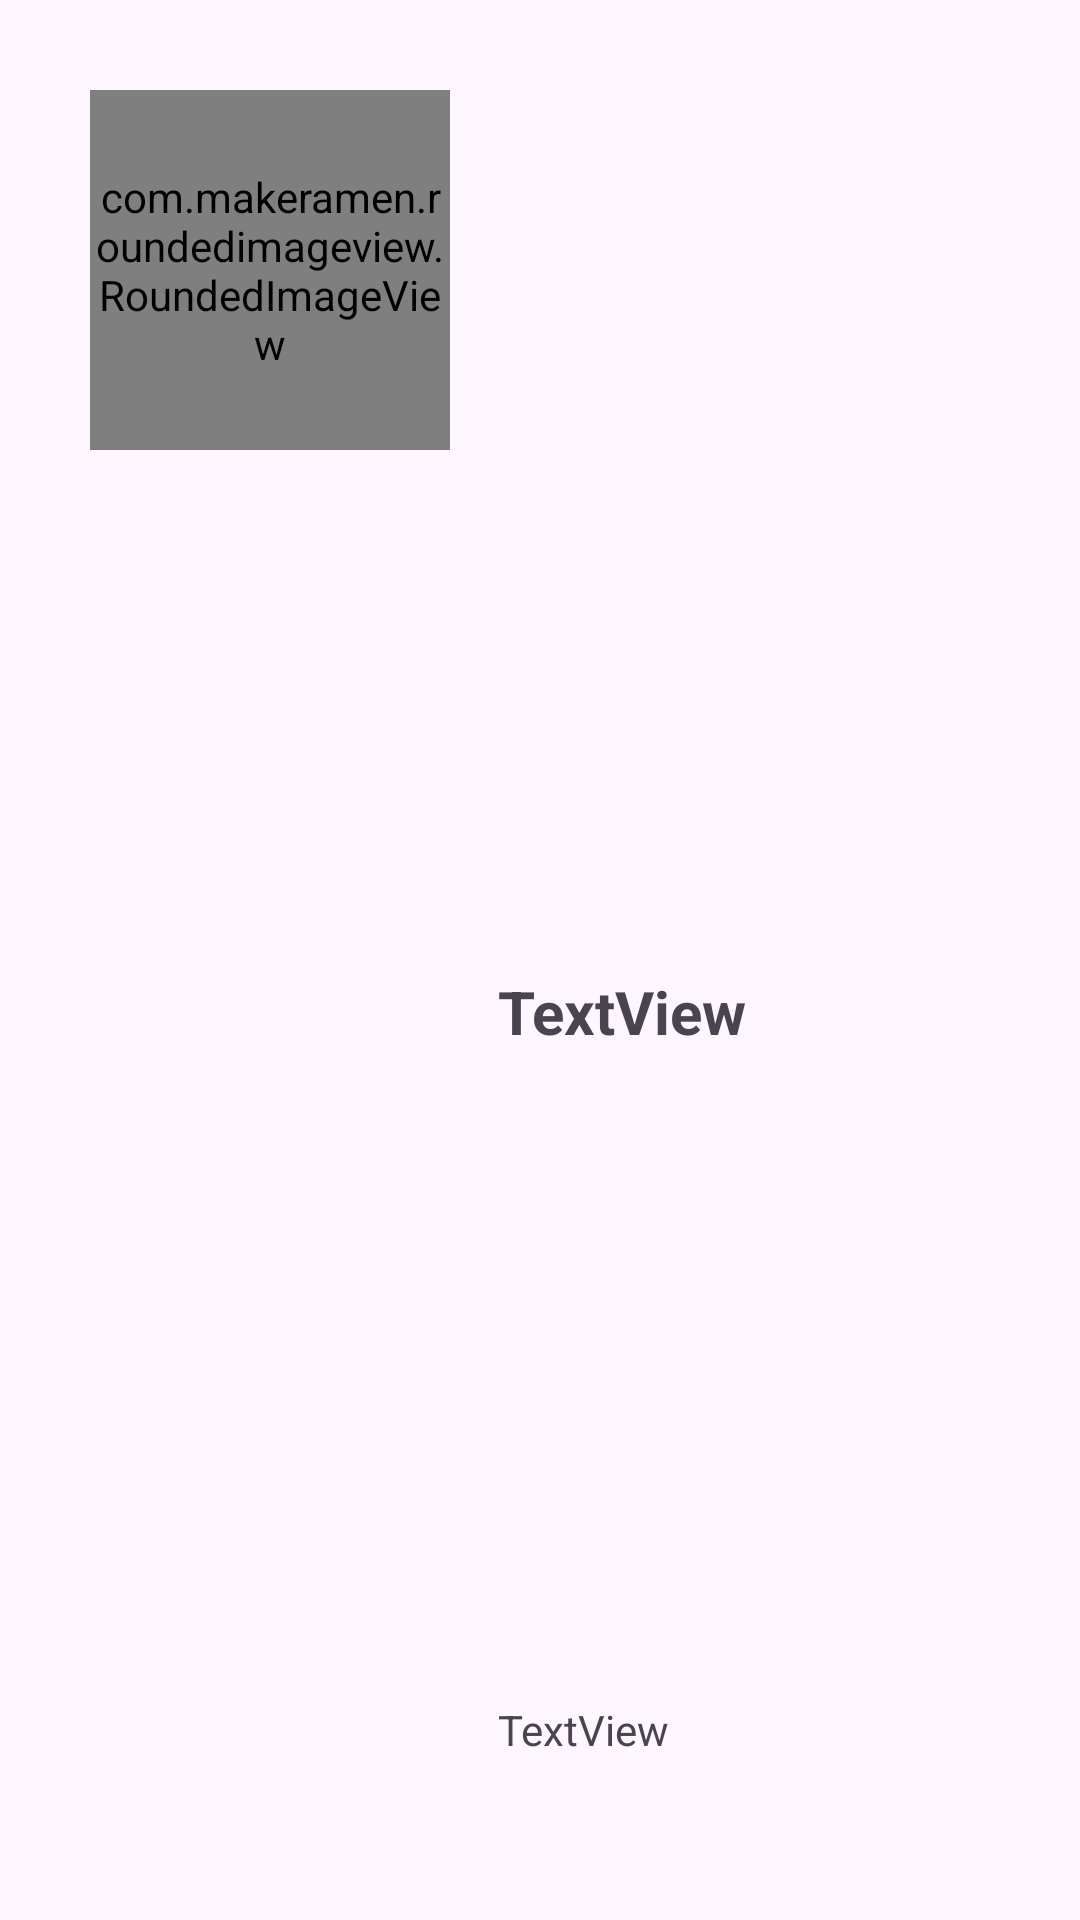

Write the Android layout XML for this screen, with the resource values it uses.
<!-- AndroidManifest.xml: application theme Theme.CuartoPracticoMoviles -->
<!-- res/layout/libro_item_layout.xml -->
<?xml version="1.0" encoding="utf-8"?>
<androidx.constraintlayout.widget.ConstraintLayout xmlns:android="http://schemas.android.com/apk/res/android"
    xmlns:app="http://schemas.android.com/apk/res-auto"
    xmlns:tools="http://schemas.android.com/tools"
    android:layout_width="match_parent"
    android:layout_height="wrap_content"
    android:padding="30dp">

    <TextView
        android:id="@+id/lblNombreLibro"
        android:layout_width="0dp"
        android:layout_height="wrap_content"
        android:layout_marginStart="16dp"
        android:text="TextView"
        android:textSize="20sp"
        android:textStyle="bold"
        app:layout_constraintBottom_toTopOf="@+id/lblNombreAutor"
        app:layout_constraintEnd_toEndOf="parent"
        app:layout_constraintHorizontal_bias="0.0"
        app:layout_constraintStart_toEndOf="@+id/imgLibro"
        app:layout_constraintTop_toTopOf="parent"
        app:layout_constraintVertical_bias="0.576" />

    <com.makeramen.roundedimageview.RoundedImageView
        android:id="@+id/imgLibro"
        android:layout_width="120dp"
        android:layout_height="120dp"
        app:layout_constraintStart_toStartOf="parent"
        app:layout_constraintTop_toTopOf="parent"
        app:riv_corner_radius="8dp"
        tools:srcCompat="@tools:sample/avatars" />

    <TextView
        android:id="@+id/lblNombreAutor"
        android:layout_width="0dp"
        android:layout_height="wrap_content"
        android:layout_marginStart="16dp"
        android:layout_marginBottom="24dp"
        android:text="TextView"
        app:layout_constraintBottom_toBottomOf="parent"
        app:layout_constraintEnd_toEndOf="parent"
        app:layout_constraintHorizontal_bias="0.0"
        app:layout_constraintStart_toEndOf="@+id/imgLibro" />

</androidx.constraintlayout.widget.ConstraintLayout>
<!-- resources referenced by this layout -->
<resources>
  <style name="Theme.CuartoPracticoMoviles" parent="Base.Theme.CuartoPracticoMoviles" />
  <style name="Base.Theme.CuartoPracticoMoviles" parent="Theme.Material3.DayNight.NoActionBar">
          
          
      </style>
</resources>
